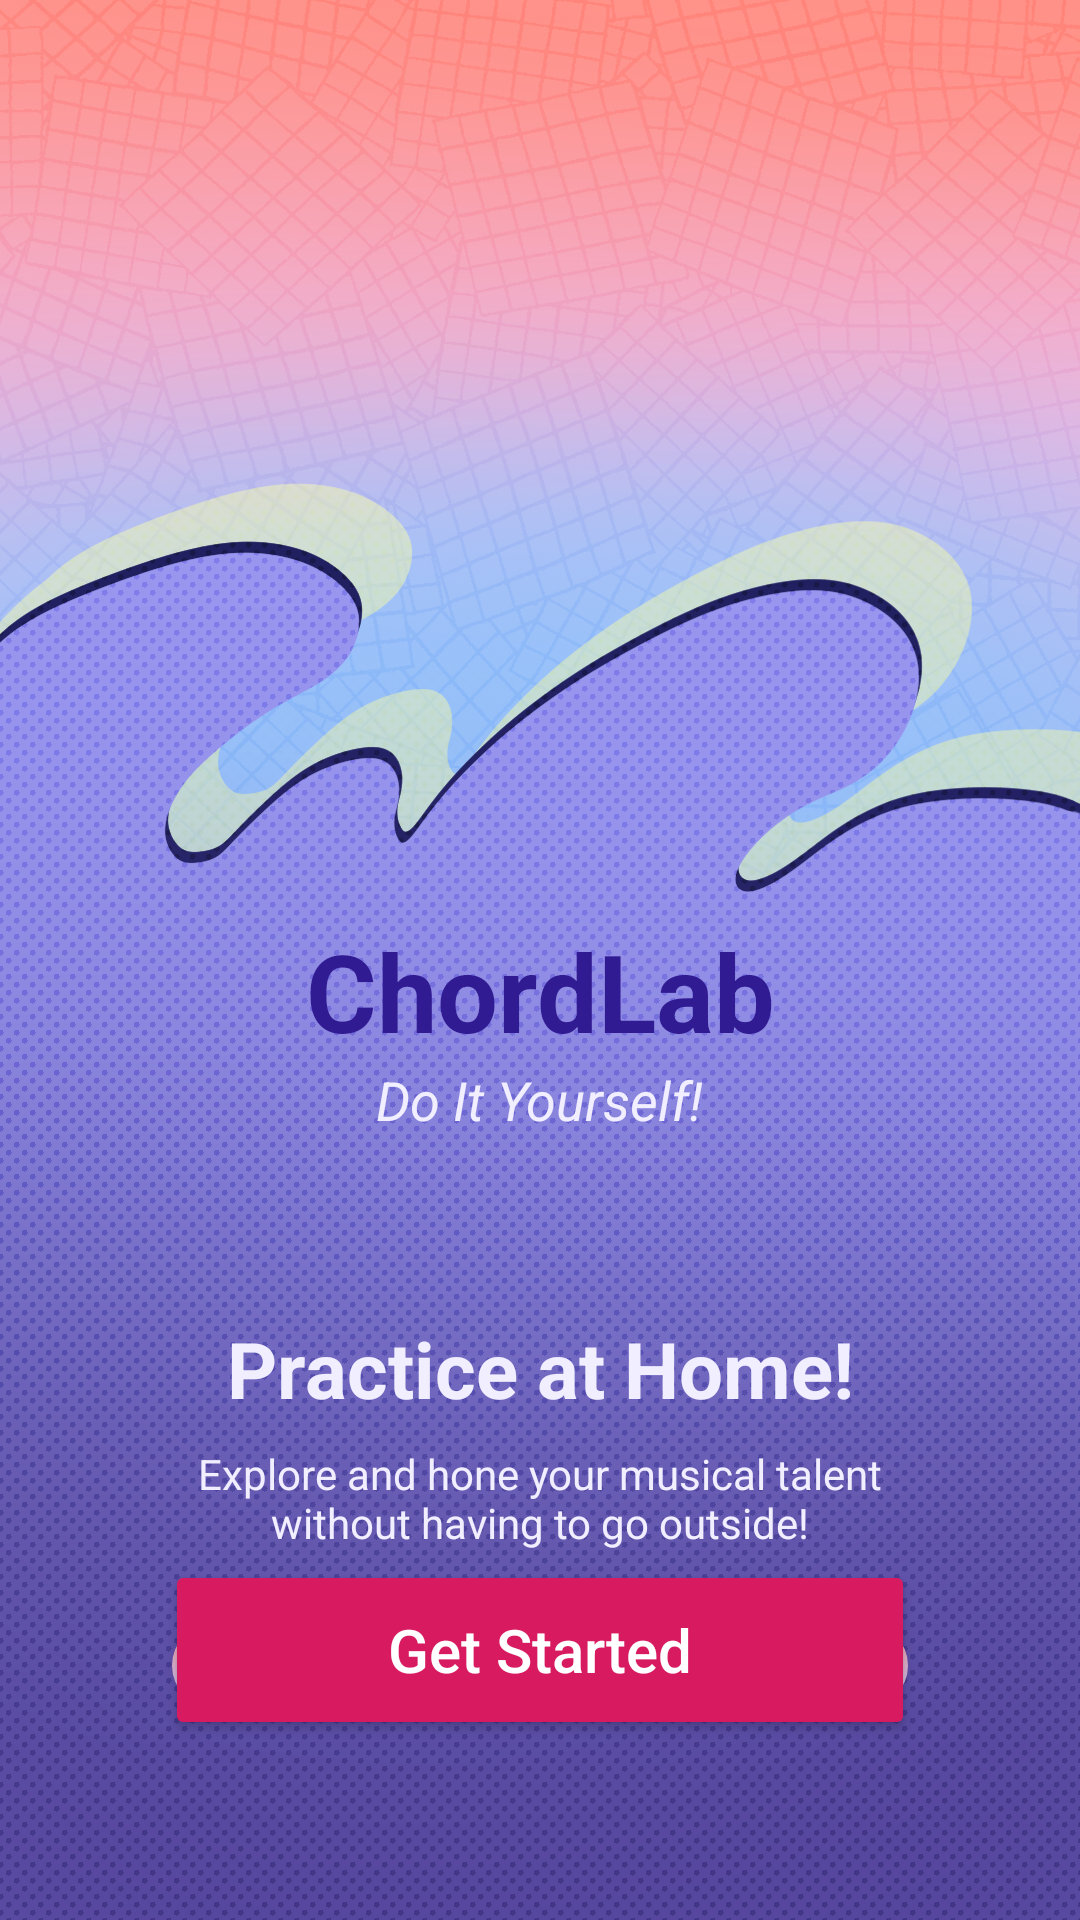

This screen was rendered from an Android layout file. Write that file and the resources it references.
<!-- AndroidManifest.xml: application theme Theme.ChordLab -->
<!-- res/layout/activity_splash.xml -->
<?xml version="1.0" encoding="utf-8"?>
<androidx.constraintlayout.widget.ConstraintLayout xmlns:tools="http://schemas.android.com/tools"
    android:id="@+id/activity_splash"
    xmlns:android="http://schemas.android.com/apk/res/android"
    xmlns:app="http://schemas.android.com/apk/res-auto"
    android:layout_width="match_parent"
    android:layout_height="match_parent"
    android:background="@drawable/splashscreen_bg">

    <ImageView
        android:id="@+id/ivLogo"
        android:layout_width="150dp"
        android:layout_height="150dp"
        android:src="@drawable/ic_whale_logo"
        app:layout_constraintTop_toTopOf="parent"
        app:layout_constraintStart_toStartOf="parent"
        app:layout_constraintEnd_toEndOf="parent"
        android:layout_marginTop="80dp"/>

    <ImageView
        android:id="@+id/ivWaves"
        android:layout_width="match_parent"
        android:layout_height="wrap_content"
        android:scaleType="centerCrop"
        app:layout_constraintBottom_toBottomOf="parent"
        app:layout_constraintTop_toTopOf="parent"
        app:layout_constraintVertical_bias="0.478" />

    <LinearLayout
        android:id="@+id/llHeader"
        android:layout_width="wrap_content"
        android:layout_height="wrap_content"
        android:gravity="center"
        android:orientation="vertical"
        app:layout_constraintEnd_toEndOf="parent"
        app:layout_constraintStart_toStartOf="parent"
        app:layout_constraintTop_toBottomOf="@id/ivWaves">

        <TextView
            android:id="@+id/tvChordLab"
            android:layout_width="wrap_content"
            android:layout_height="wrap_content"
            android:text="ChordLab"
            android:textSize="36sp"
            android:textStyle="bold"
            android:textColor="#311B92"
            app:layout_constraintTop_toBottomOf="@id/ivLogo"
            app:layout_constraintStart_toStartOf="parent"
            app:layout_constraintEnd_toEndOf="parent" />

        <TextView
            android:layout_width="wrap_content"
            android:layout_height="wrap_content"
            android:text="Do It Yourself!"
            android:textColor="@color/bg_light_purple"
            android:textSize="18sp"
            android:textStyle="italic" />
    </LinearLayout>

    <TextView
        android:id="@+id/tvHeadline"
        android:layout_width="wrap_content"
        android:layout_height="wrap_content"
        android:layout_marginTop="60dp"
        android:text="Practice at Home!"
        android:textColor="@color/bg_light_purple"
        android:textSize="26sp"
        android:textStyle="bold"
        app:layout_constraintEnd_toEndOf="parent"
        app:layout_constraintStart_toStartOf="parent"
        app:layout_constraintTop_toBottomOf="@id/llHeader" />

    <TextView
        android:id="@+id/tvDescription"
        android:layout_width="0dp"
        android:layout_height="wrap_content"
        android:layout_marginHorizontal="60dp"
        android:layout_marginTop="8dp"
        android:gravity="center"
        android:text="Explore and hone your musical talent without having to go outside!"
        android:textColor="@color/bg_light_purple"
        android:textSize="14sp"
        app:layout_constraintEnd_toEndOf="parent"
        app:layout_constraintStart_toStartOf="parent"
        app:layout_constraintTop_toBottomOf="@id/tvHeadline" />

    <LinearLayout
        android:id="@+id/llTags"
        android:layout_width="wrap_content"
        android:layout_height="wrap_content"
        android:layout_marginTop="24dp"
        android:orientation="horizontal"
        app:layout_constraintEnd_toEndOf="parent"
        app:layout_constraintStart_toStartOf="parent"
        app:layout_constraintTop_toBottomOf="@id/tvDescription">

        <TextView
            android:background="@drawable/metronome_bg_bpm_indicator"
            style="@style/FeatureTag"
            android:text="🎸 Guitar" />

        <TextView
            android:background="@drawable/metronome_bg_bpm_indicator"
            style="@style/FeatureTag"
            android:layout_marginHorizontal="8dp"
            android:text="🎶 Notes" />

        <TextView
            android:background="@drawable/metronome_bg_bpm_indicator"
            style="@style/FeatureTag"
            android:text="🎼 Chords" />
    </LinearLayout>

    <Button
        android:id="@+id/btnGetStarted"
        android:layout_width="250dp"
        android:layout_height="60dp"
        android:text="Get Started"
        android:textAllCaps="false"
        android:backgroundTint="#D81B60"
        android:textColor="@android:color/white"
        android:textSize="20sp"
        app:cornerRadius="15dp"
        app:layout_constraintBottom_toBottomOf="parent"
        app:layout_constraintStart_toStartOf="parent"
        app:layout_constraintEnd_toEndOf="parent"
        android:layout_marginBottom="60dp" />

</androidx.constraintlayout.widget.ConstraintLayout>
<!-- resources referenced by this layout -->
<resources>
  <color name="bg_light_purple">#F0EEFF</color>
  <!-- drawable metronome_bg_bpm_indicator (drawable) -->
  <?xml version="1.0" encoding="utf-8"?>
  <shape xmlns:android="http://schemas.android.com/apk/res/android">
      <gradient
          android:angle="90"
          android:endColor="#FB9B9F"
          android:startColor="#B5BFF2"
          android:type="linear" />
      <corners android:radius="16dp" />
  </shape>
  <!-- drawable splashscreen_bg: png bitmap (drawable, 1016257 bytes) -->
  <style name="FeatureTag">
      <item name="android:layout_width">wrap_content</item>
      <item name="android:layout_height">wrap_content</item>
      <item name="android:background">@drawable/tag_background</item>
      <item name="android:paddingHorizontal">12dp</item>
      <item name="android:paddingVertical">6dp</item>
      <item name="android:textColor">#4A448A</item>
      <item name="android:textSize">12sp</item>
  </style>
  <style name="Theme.ChordLab" parent="Base.Theme.ChordLab" />
  <!-- drawable tag_background (drawable) -->
  <?xml version="1.0" encoding="utf-8"?>
  <selector xmlns:android="http://schemas.android.com/apk/res/android">
      <shape xmlns:android="http://schemas.android.com/apk/res/android">
          <solid android:color="#D1D4F1" /> <corners android:radius="12dp" />
      </shape>
  </selector>
  <style name="Base.Theme.ChordLab" parent="Theme.Material3.DayNight.NoActionBar">
          
          
      </style>
</resources>
